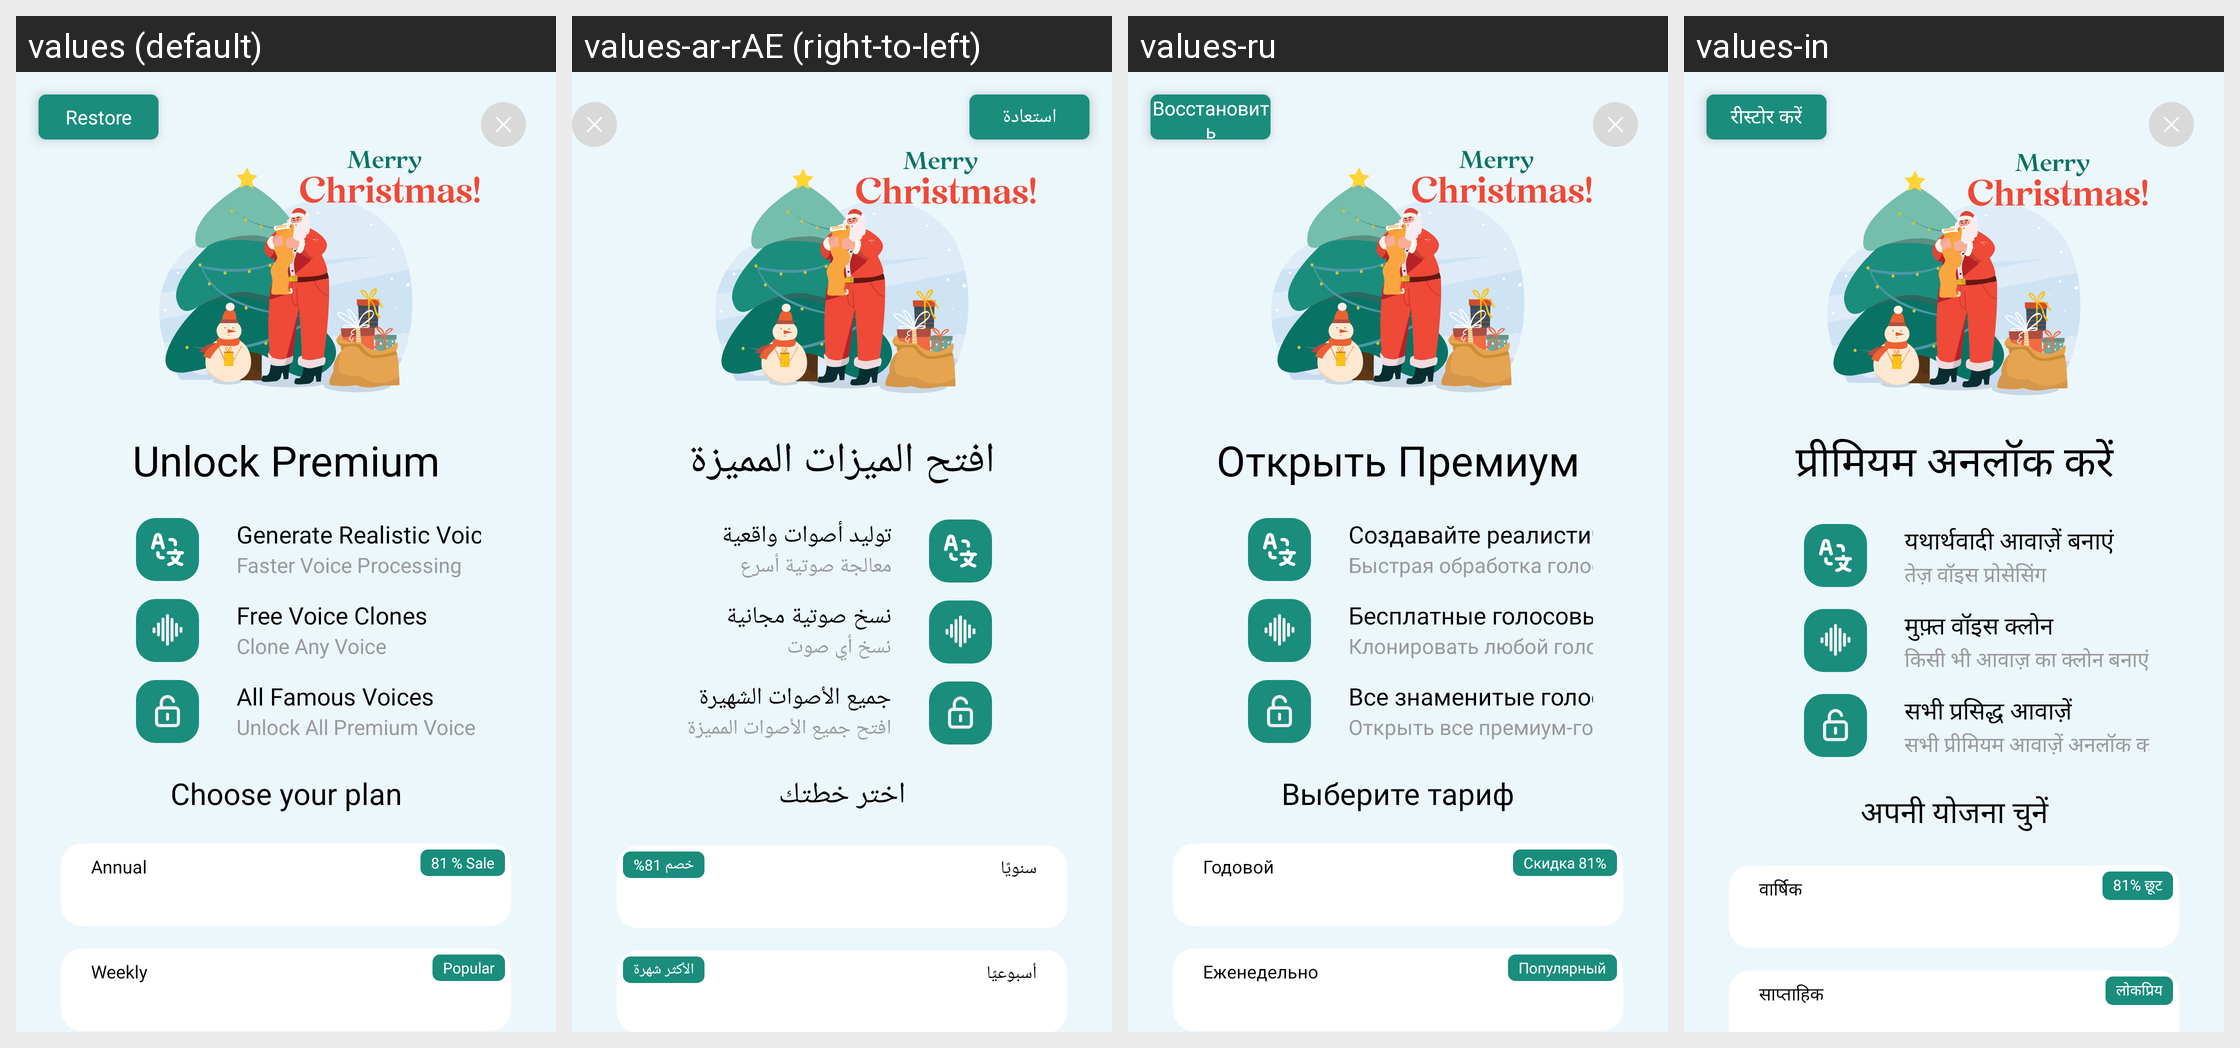

The Android screen above is rendered under several locales of the same app. Produce the string resources it draws, with the default and per-locale values.
Android screen res/layout/fragment_paywall_christmas.xml rendered under 4 locales, left to right: values (default), values-ar-rAE (right-to-left), values-ru, values-in. Device: Nexus 5 (rendered at 1080×1920; each locale shown at half size, 540×960, under a caption strip naming it); theme Theme.Kotodama.
Other locales in the repository, not shown: values-de, values-en, values-es, values-fr, values-ja, values-ko, values-pt-rBR, values-tr, values-vi, values-zh-rCN, values-zh-rSG.
Strings drawn on this screen, with the default value and each locale's value (text and hints the layout hard-codes, and strings that could not be matched under every locale, appear in the picture but are not listed):

restore
  values: Restore
  values-ar-rAE: استعادة
  values-ru: Восстановить
  values-in: रीस्टोर करें

unlockPremium
  values: Unlock Premium
  values-ar-rAE: افتح الميزات المميزة
  values-ru: Открыть Премиум
  values-in: प्रीमियम अनलॉक करें

generateRealisticVoices
  values: Generate Realistic Voices
  values-ar-rAE: توليد أصوات واقعية
  values-ru: Создавайте реалистичные голоса
  values-in: यथार्थवादी आवाज़ें बनाएं

fasterVoiceProcessing
  values: Faster Voice Processing
  values-ar-rAE: معالجة صوتية أسرع
  values-ru: Быстрая обработка голоса
  values-in: तेज़ वॉइस प्रोसेसिंग

freeVoiceClones
  values: Free Voice Clones
  values-ar-rAE: نسخ صوتية مجانية
  values-ru: Бесплатные голосовые клоны
  values-in: मुफ़्त वॉइस क्लोन

clonesAnyVoice
  values: Clone Any Voice
  values-ar-rAE: نسخ أي صوت
  values-ru: Клонировать любой голос
  values-in: किसी भी आवाज़ का क्लोन बनाएं

allFamousVoices
  values: All Famous Voices
  values-ar-rAE: جميع الأصوات الشهيرة
  values-ru: Все знаменитые голоса
  values-in: सभी प्रसिद्ध आवाज़ें

unlockAllPremiumVoices
  values: Unlock All Premium Voice
  values-ar-rAE: افتح جميع الأصوات المميزة
  values-ru: Открыть все премиум-голоса
  values-in: सभी प्रीमियम आवाज़ें अनलॉक करें

chooseYourPlan
  values: Choose your plan
  values-ar-rAE: اختر خطتك
  values-ru: Выберите тариф
  values-in: अपनी योजना चुनें

annual
  values: Annual
  values-ar-rAE: سنويًا
  values-ru: Годовой
  values-in: वार्षिक

sale_81
  values: 81 % Sale
  values-ar-rAE: خصم 81%
  values-ru: Скидка 81%
  values-in: 81% छूट

weekly
  values: Weekly
  values-ar-rAE: أسبوعيًا
  values-ru: Еженедельно
  values-in: साप्ताहिक

popular
  values: Popular
  values-ar-rAE: الأكثر شهرة
  values-ru: Популярный
  values-in: लोकप्रिय
